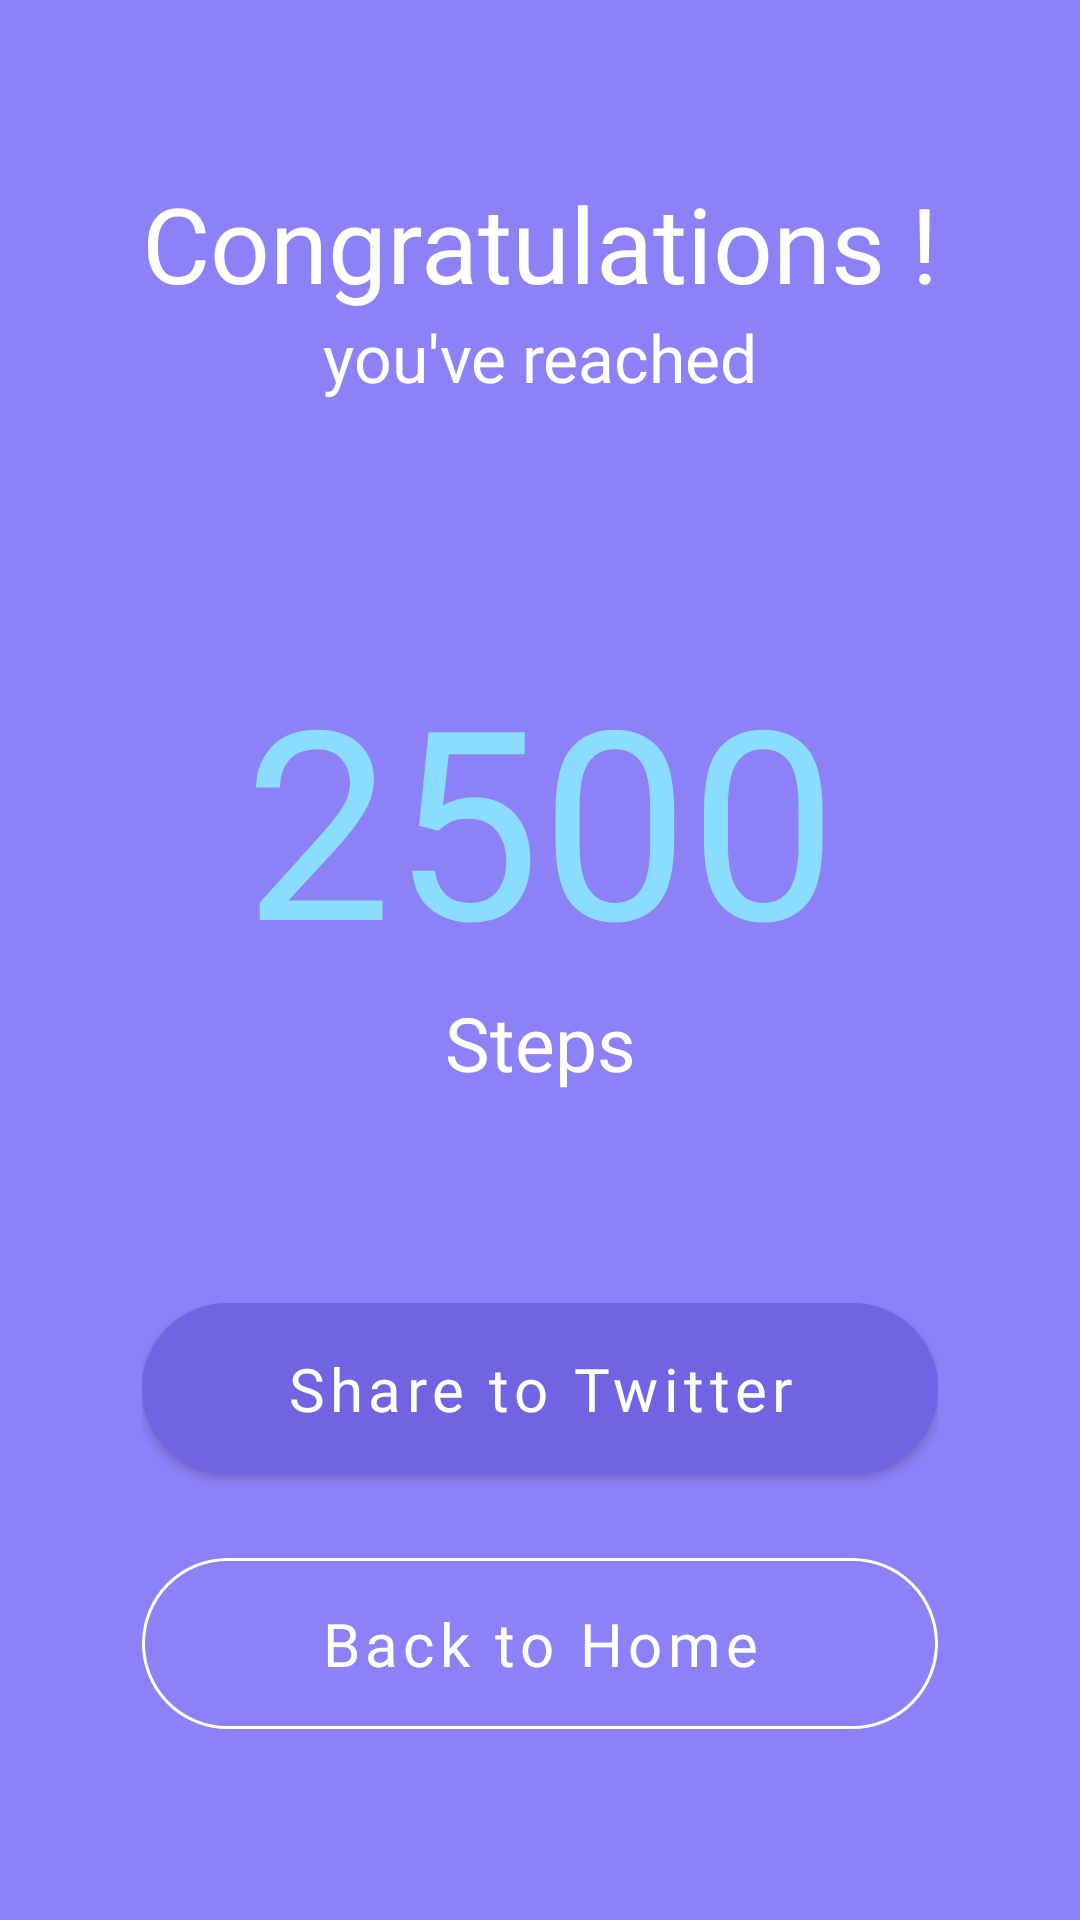

Here is an Android app screen rendered from its layout file. Give the layout XML and the strings, colors and styles it references.
<!-- AndroidManifest.xml: application theme Theme.StepCounter -->
<!-- res/layout/fragment_goals_reached.xml -->
<?xml version="1.0" encoding="utf-8"?>
<androidx.constraintlayout.widget.ConstraintLayout
    xmlns:android="http://schemas.android.com/apk/res/android"
    xmlns:app="http://schemas.android.com/apk/res-auto"
    xmlns:tools="http://schemas.android.com/tools"
    android:layout_width="match_parent"
    android:layout_height="match_parent"
    android:padding="30dp"
    android:background="@color/purple_bg">

    <LinearLayout
        android:layout_width="wrap_content"
        android:layout_height="wrap_content"
        android:orientation="vertical"
        app:layout_constraintStart_toStartOf="parent"
        app:layout_constraintEnd_toEndOf="parent"
        app:layout_constraintTop_toTopOf="parent"
        app:layout_constraintBottom_toBottomOf="parent">


    <TextView
        android:id="@+id/tvCongratulations"
        android:layout_width="wrap_content"
        android:layout_height="wrap_content"
        android:text="Congratulations !"
        android:textSize="35sp"
        android:fontFamily="@font/work_sans_semibold"
        android:textColor="@color/white"
        app:layout_constraintTop_toTopOf="parent"
        app:layout_constraintEnd_toEndOf="parent"
        app:layout_constraintStart_toStartOf="parent"/>

    <TextView
        android:id="@+id/tvYouveReached"
        android:layout_width="match_parent"
        android:layout_height="wrap_content"
        android:text="you've reached"
        android:gravity="center"
        android:fontFamily="@font/work_sans_medium"
        android:textColor="@color/white"
        android:textSize="22sp"
        app:layout_constraintEnd_toEndOf="parent"
        app:layout_constraintStart_toStartOf="parent"
        app:layout_constraintTop_toBottomOf="@+id/tvCongratulations"/>

    <TextView
        android:id="@+id/tv_steps_reached"
        android:layout_width="match_parent"
        android:layout_height="wrap_content"
        android:layout_marginTop="80dp"
        android:text="2500"
        android:gravity="center"
        android:fontFamily="@font/work_sans_bold"
        android:textSize="88sp"
        android:textColor="@color/blue_accent"
        app:layout_constraintEnd_toEndOf="parent"
        app:layout_constraintStart_toStartOf="parent"
        app:layout_constraintTop_toBottomOf="@+id/tvYouveReached" />

    <TextView
        android:id="@+id/tvSteps"
        android:layout_width="match_parent"
        android:layout_height="wrap_content"
        android:text="Steps"
        android:gravity="center"
        android:fontFamily="@font/work_sans_medium"
        android:textSize="25sp"
        android:textColor="@color/white"
        app:layout_constraintEnd_toEndOf="parent"
        app:layout_constraintStart_toStartOf="parent"
        app:layout_constraintTop_toBottomOf="@+id/tv2500"/>

    <com.google.android.material.button.MaterialButton
        android:id="@+id/btn_share"
        android:layout_width="match_parent"
        android:layout_height="wrap_content"
        android:text="Share to Twitter"
        android:backgroundTint="@color/purple_button"
        android:fontFamily="@font/work_sans_medium"
        android:textSize="20sp"
        android:textAllCaps="false"
        android:padding="15dp"
        android:layout_marginTop="64dp"
        app:cornerRadius="30dp"/>

    <com.google.android.material.button.MaterialButton
        android:id="@+id/btn_back_to_home"
        android:layout_width="match_parent"
        android:layout_height="wrap_content"
        android:text="Back to Home"
        style="@style/Widget.MaterialComponents.Button.OutlinedButton"
        app:strokeColor="@color/white"
        android:textColor="@color/white"
        android:fontFamily="@font/work_sans_medium"
        android:textSize="20sp"
        android:textAllCaps="false"
        android:padding="15dp"
        android:layout_marginTop="16dp"
        app:cornerRadius="30dp"/>

    </LinearLayout>


</androidx.constraintlayout.widget.ConstraintLayout>
<!-- resources referenced by this layout -->
<resources>
  <color name="blue_accent">#FF8BDDFF</color>
  <color name="purple_bg">#FF8C81F7</color>
  <color name="purple_button">#FF7164E3</color>
  <color name="white">#FFFFFFFF</color>
  <style name="Theme.StepCounter" parent="Theme.MaterialComponents.DayNight.NoActionBar">
          
          <item name="colorPrimary">@color/purple_bg</item>
          <item name="colorPrimaryVariant">@color/purple_button</item>
          <item name="colorOnPrimary">@color/white</item>
          
          <item name="colorSecondary">@color/blue_accent</item>
          <item name="colorSecondaryVariant">@color/purple_light</item>
          <item name="colorOnSecondary">@color/black</item>
          
          <item name="android:statusBarColor" tools:targetApi="l">?attr/colorPrimaryVariant</item>
          
      </style>
  <color name="purple_light">#FFA399FF</color>
  <color name="black">#FF474748</color>
</resources>
